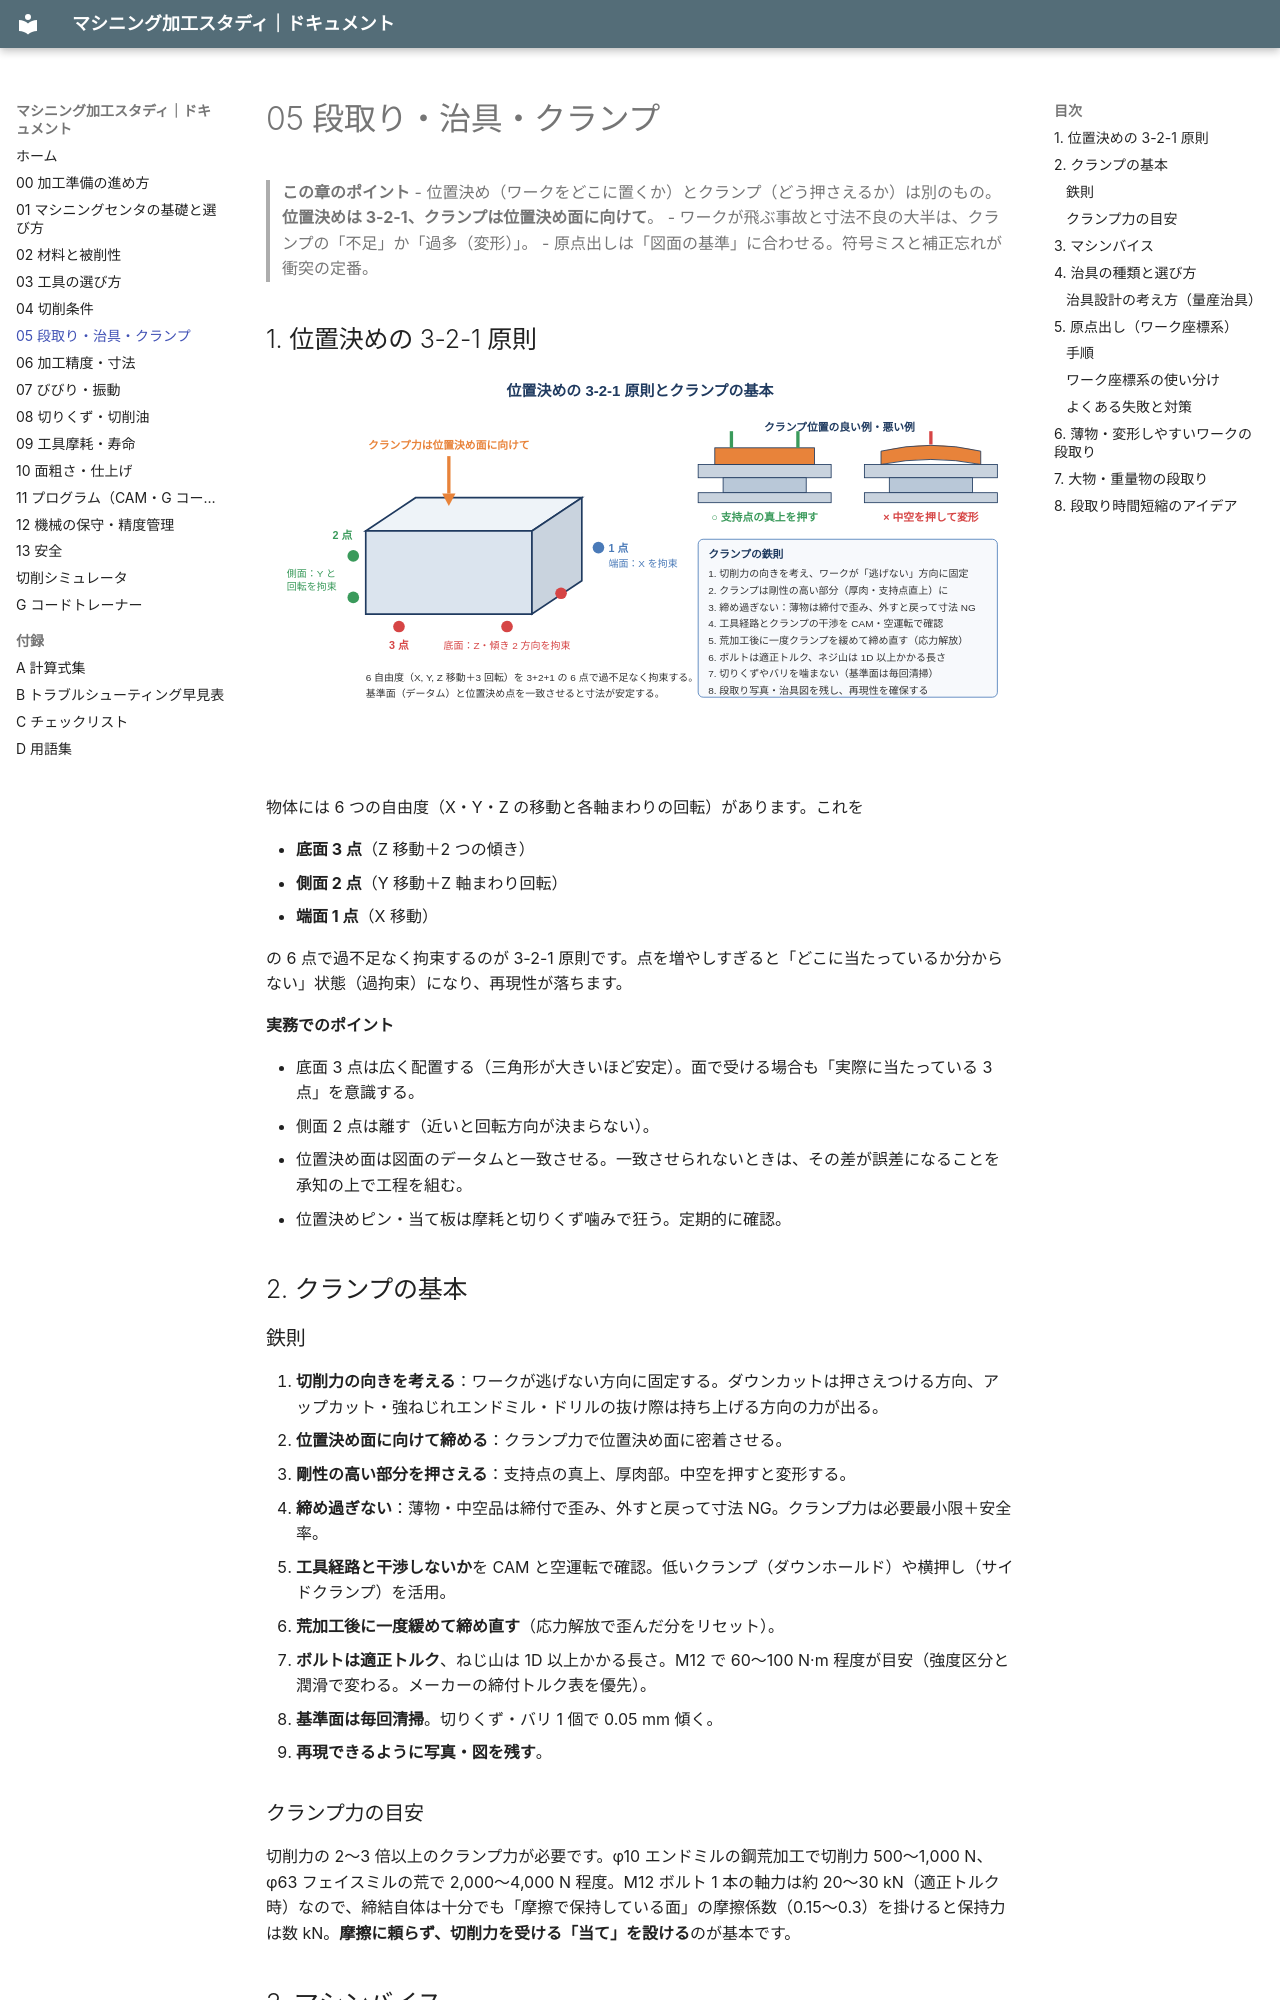

repository: teruemon325/claude-machining · page: 05-setup-fixture/index.html · generator: mkdocs

# 05 段取り・治具・クランプ

> **この章のポイント**
> - 位置決め（ワークをどこに置くか）とクランプ（どう押さえるか）は別のもの。**位置決めは 3-2-1、クランプは位置決め面に向けて**。
> - ワークが飛ぶ事故と寸法不良の大半は、クランプの「不足」か「過多（変形）」。
> - 原点出しは「図面の基準」に合わせる。符号ミスと補正忘れが衝突の定番。

## 1. 位置決めの 3-2-1 原則

![3-2-1 原則とクランプ](images/clamping-321.svg)

物体には 6 つの自由度（X・Y・Z の移動と各軸まわりの回転）があります。これを

- **底面 3 点**（Z 移動＋2 つの傾き）
- **側面 2 点**（Y 移動＋Z 軸まわり回転）
- **端面 1 点**（X 移動）

の 6 点で過不足なく拘束するのが 3-2-1 原則です。点を増やしすぎると「どこに当たっているか分からない」状態（過拘束）になり、再現性が落ちます。

**実務でのポイント**

- 底面 3 点は広く配置する（三角形が大きいほど安定）。面で受ける場合も「実際に当たっている 3 点」を意識する。
- 側面 2 点は離す（近いと回転方向が決まらない）。
- 位置決め面は図面のデータムと一致させる。一致させられないときは、その差が誤差になることを承知の上で工程を組む。
- 位置決めピン・当て板は摩耗と切りくず噛みで狂う。定期的に確認。

## 2. クランプの基本

### 鉄則

1. **切削力の向きを考える**：ワークが逃げない方向に固定する。ダウンカットは押さえつける方向、アップカット・強ねじれエンドミル・ドリルの抜け際は持ち上げる方向の力が出る。
2. **位置決め面に向けて締める**：クランプ力で位置決め面に密着させる。
3. **剛性の高い部分を押さえる**：支持点の真上、厚肉部。中空を押すと変形する。
4. **締め過ぎない**：薄物・中空品は締付で歪み、外すと戻って寸法 NG。クランプ力は必要最小限＋安全率。
5. **工具経路と干渉しないか**を CAM と空運転で確認。低いクランプ（ダウンホールド）や横押し（サイドクランプ）を活用。
6. **荒加工後に一度緩めて締め直す**（応力解放で歪んだ分をリセット）。
7. **ボルトは適正トルク**、ねじ山は 1D 以上かかる長さ。M12 で 60〜100 N·m 程度が目安（強度区分と潤滑で変わる。メーカーの締付トルク表を優先）。
8. **基準面は毎回清掃**。切りくず・バリ 1 個で 0.05 mm 傾く。
9. **再現できるように写真・図を残す**。

### クランプ力の目安

切削力の 2〜3 倍以上のクランプ力が必要です。φ10 エンドミルの鋼荒加工で切削力 500〜1,000 N、φ63 フェイスミルの荒で 2,000〜4,000 N 程度。M12 ボルト 1 本の軸力は約 20〜30 kN（適正トルク時）なので、締結自体は十分でも「摩擦で保持している面」の摩擦係数（0.15〜0.3）を掛けると保持力は数 kN。**摩擦に頼らず、切削力を受ける「当て」を設ける**のが基本です。
